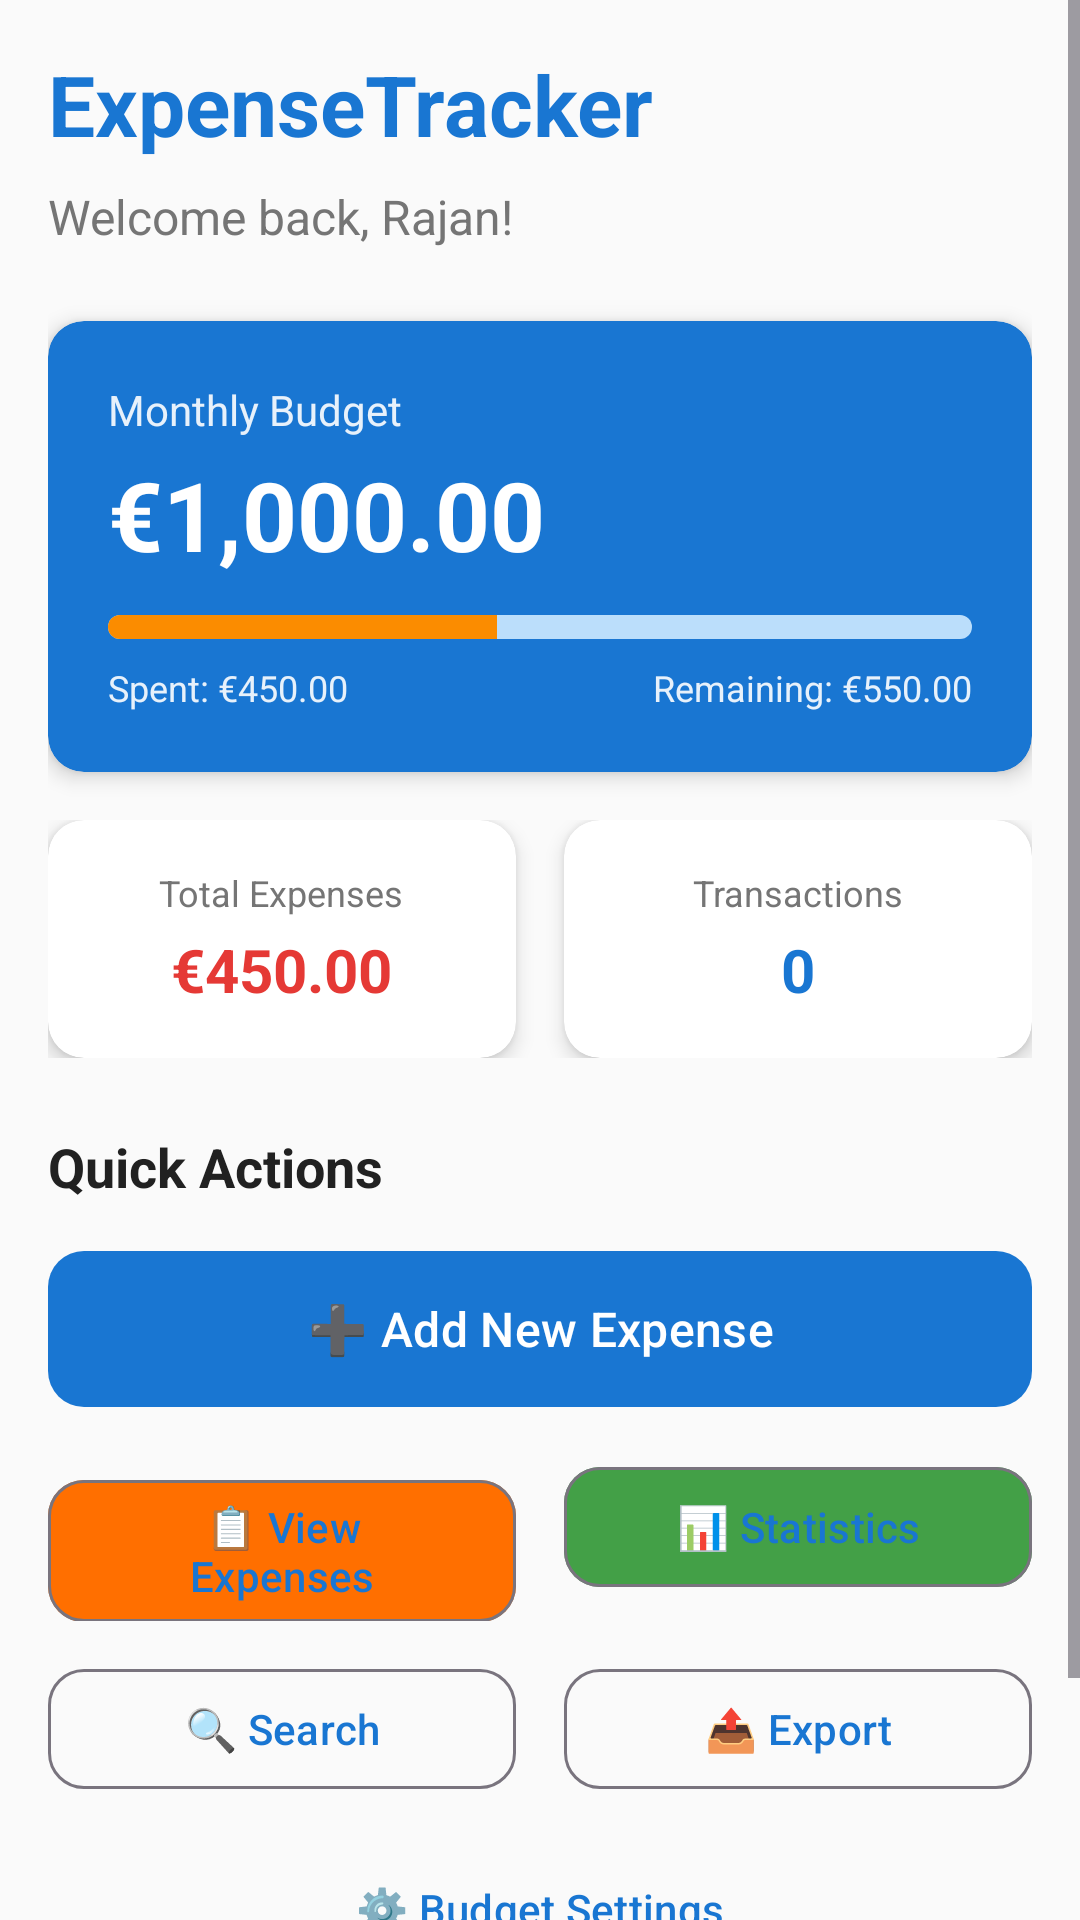

Write the Android layout XML for this screen, with the resource values it uses.
<!-- AndroidManifest.xml: application theme Theme.ExpenseTracker -->
<!-- res/layout/activity_main.xml -->
<?xml version="1.0" encoding="utf-8"?>
<ScrollView xmlns:android="http://schemas.android.com/apk/res/android"
    xmlns:app="http://schemas.android.com/apk/res-auto"
    xmlns:tools="http://schemas.android.com/tools"
    android:layout_width="match_parent"
    android:layout_height="match_parent"
    android:background="@color/background"
    tools:context=".MainActivity">

    <LinearLayout
        android:layout_width="match_parent"
        android:layout_height="wrap_content"
        android:orientation="vertical"
        android:padding="16dp">

        
        <TextView
            android:layout_width="wrap_content"
            android:layout_height="wrap_content"
            android:text="ExpenseTracker"
            android:textSize="28sp"
            android:textStyle="bold"
            android:textColor="@color/primary"
            android:layout_marginBottom="8dp"/>

        <TextView
            android:id="@+id/tvWelcome"
            android:layout_width="wrap_content"
            android:layout_height="wrap_content"
            android:text="Welcome back, Rajan!"
            android:textSize="16sp"
            android:textColor="@color/text_secondary"
            android:layout_marginBottom="24dp"/>

        
        <androidx.cardview.widget.CardView
            android:layout_width="match_parent"
            android:layout_height="wrap_content"
            android:layout_marginBottom="16dp"
            app:cardCornerRadius="12dp"
            app:cardElevation="4dp"
            app:cardBackgroundColor="@color/primary">

            <LinearLayout
                android:layout_width="match_parent"
                android:layout_height="wrap_content"
                android:orientation="vertical"
                android:padding="20dp">

                <TextView
                    android:layout_width="wrap_content"
                    android:layout_height="wrap_content"
                    android:text="Monthly Budget"
                    android:textColor="@color/white"
                    android:textSize="14sp"
                    android:alpha="0.9"/>

                <TextView
                    android:id="@+id/tvBudget"
                    android:layout_width="wrap_content"
                    android:layout_height="wrap_content"
                    android:text="€1,000.00"
                    android:textColor="@color/white"
                    android:textSize="32sp"
                    android:textStyle="bold"
                    android:layout_marginTop="4dp"
                    android:layout_marginBottom="12dp"/>

                <ProgressBar
                    android:id="@+id/progressBudget"
                    style="@android:style/Widget.ProgressBar.Horizontal"
                    android:layout_width="match_parent"
                    android:layout_height="8dp"
                    android:progress="45"
                    android:progressTint="@color/warning"
                    android:progressBackgroundTint="@color/primary_light"
                    android:layout_marginBottom="8dp"/>

                <LinearLayout
                    android:layout_width="match_parent"
                    android:layout_height="wrap_content"
                    android:orientation="horizontal">

                    <TextView
                        android:id="@+id/tvSpent"
                        android:layout_width="0dp"
                        android:layout_height="wrap_content"
                        android:layout_weight="1"
                        android:text="Spent: €450.00"
                        android:textColor="@color/white"
                        android:textSize="12sp"
                        android:alpha="0.9"/>

                    <TextView
                        android:id="@+id/tvRemaining"
                        android:layout_width="wrap_content"
                        android:layout_height="wrap_content"
                        android:text="Remaining: €550.00"
                        android:textColor="@color/white"
                        android:textSize="12sp"
                        android:alpha="0.9"/>
                </LinearLayout>
            </LinearLayout>
        </androidx.cardview.widget.CardView>

        
        <LinearLayout
            android:layout_width="match_parent"
            android:layout_height="wrap_content"
            android:orientation="horizontal"
            android:layout_marginBottom="24dp">

            
            <androidx.cardview.widget.CardView
                android:layout_width="0dp"
                android:layout_height="wrap_content"
                android:layout_weight="1"
                android:layout_marginEnd="8dp"
                app:cardCornerRadius="12dp"
                app:cardElevation="4dp">

                <LinearLayout
                    android:layout_width="match_parent"
                    android:layout_height="wrap_content"
                    android:orientation="vertical"
                    android:padding="16dp"
                    android:gravity="center">

                    <TextView
                        android:layout_width="wrap_content"
                        android:layout_height="wrap_content"
                        android:text="Total Expenses"
                        android:textSize="12sp"
                        android:textColor="@color/text_secondary"/>

                    <TextView
                        android:id="@+id/tvTotalExpenses"
                        android:layout_width="wrap_content"
                        android:layout_height="wrap_content"
                        android:text="€450.00"
                        android:textSize="20sp"
                        android:textStyle="bold"
                        android:textColor="@color/error"
                        android:layout_marginTop="4dp"/>
                </LinearLayout>
            </androidx.cardview.widget.CardView>

            
            <androidx.cardview.widget.CardView
                android:layout_width="0dp"
                android:layout_height="wrap_content"
                android:layout_weight="1"
                android:layout_marginStart="8dp"
                app:cardCornerRadius="12dp"
                app:cardElevation="4dp">

                <LinearLayout
                    android:layout_width="match_parent"
                    android:layout_height="wrap_content"
                    android:orientation="vertical"
                    android:padding="16dp"
                    android:gravity="center">

                    <TextView
                        android:layout_width="wrap_content"
                        android:layout_height="wrap_content"
                        android:text="Transactions"
                        android:textSize="12sp"
                        android:textColor="@color/text_secondary"/>

                    <TextView
                        android:id="@+id/tvTransactionCount"
                        android:layout_width="wrap_content"
                        android:layout_height="wrap_content"
                        android:text="0"
                        android:textSize="20sp"
                        android:textStyle="bold"
                        android:textColor="@color/primary"
                        android:layout_marginTop="4dp"/>
                </LinearLayout>
            </androidx.cardview.widget.CardView>
        </LinearLayout>

        
        <TextView
            android:layout_width="wrap_content"
            android:layout_height="wrap_content"
            android:text="Quick Actions"
            android:textSize="18sp"
            android:textStyle="bold"
            android:textColor="@color/text_primary"
            android:layout_marginBottom="12dp"/>

        <com.google.android.material.button.MaterialButton
            android:id="@+id/btnAddExpense"
            android:layout_width="match_parent"
            android:layout_height="60dp"
            android:text="➕ Add New Expense"
            android:textSize="16sp"
            app:cornerRadius="12dp"
            android:layout_marginBottom="12dp"
            app:backgroundTint="@color/primary"/>

        <LinearLayout
            android:layout_width="match_parent"
            android:layout_height="wrap_content"
            android:orientation="horizontal">

            <com.google.android.material.button.MaterialButton
                android:id="@+id/btnViewExpenses"
                android:layout_width="0dp"
                android:layout_height="wrap_content"
                android:layout_weight="1"
                android:text="📋 View Expenses"
                android:textSize="14sp"
                app:cornerRadius="12dp"
                android:layout_marginEnd="8dp"
                app:backgroundTint="@color/accent"
                style="@style/Widget.Material3.Button.OutlinedButton"/>

            <com.google.android.material.button.MaterialButton
                android:id="@+id/btnStatistics"
                android:layout_width="0dp"
                android:layout_height="wrap_content"
                android:layout_weight="1"
                android:text="📊 Statistics"
                android:textSize="14sp"
                app:cornerRadius="12dp"
                android:layout_marginStart="8dp"
                app:backgroundTint="@color/success"
                style="@style/Widget.Material3.Button.OutlinedButton"/>
        </LinearLayout>

        <LinearLayout
            android:layout_width="match_parent"
            android:layout_height="wrap_content"
            android:orientation="horizontal"
            android:layout_marginTop="12dp">

            <com.google.android.material.button.MaterialButton
                android:id="@+id/btnSearch"
                android:layout_width="0dp"
                android:layout_height="wrap_content"
                android:layout_weight="1"
                android:text="🔍 Search"
                android:textSize="14sp"
                app:cornerRadius="12dp"
                android:layout_marginEnd="8dp"
                style="@style/Widget.Material3.Button.OutlinedButton"/>

            <com.google.android.material.button.MaterialButton
                android:id="@+id/btnExport"
                android:layout_width="0dp"
                android:layout_height="wrap_content"
                android:layout_weight="1"
                android:text="📤 Export"
                android:textSize="14sp"
                app:cornerRadius="12dp"
                android:layout_marginStart="8dp"
                style="@style/Widget.Material3.Button.OutlinedButton"/>
        </LinearLayout>

        <com.google.android.material.button.MaterialButton
            android:id="@+id/btnSettings"
            android:layout_width="match_parent"
            android:layout_height="wrap_content"
            android:text="⚙️ Budget Settings"
            android:textSize="14sp"
            app:cornerRadius="12dp"
            android:layout_marginTop="12dp"
            style="@style/Widget.Material3.Button.TextButton"/>

        <com.google.android.material.button.MaterialButton
            android:id="@+id/btnAbout"
            android:layout_width="match_parent"
            android:layout_height="wrap_content"
            android:text="ℹ️ About Developer"
            android:textSize="14sp"
            app:cornerRadius="12dp"
            android:layout_marginTop="8dp"
            style="@style/Widget.Material3.Button.TextButton"/>

    </LinearLayout>
</ScrollView>
<!-- resources referenced by this layout -->
<resources>
  <color name="accent">#FF6F00</color>
  <color name="background">#FAFAFA</color>
  <color name="error">#E53935</color>
  <color name="primary">#1976D2</color>
  <color name="primary_light">#BBDEFB</color>
  <color name="success">#43A047</color>
  <color name="text_primary">#212121</color>
  <color name="text_secondary">#757575</color>
  <color name="warning">#FB8C00</color>
  <color name="white">#FFFFFFFF</color>
  <style name="Theme.ExpenseTracker" parent="Base.Theme.ExpenseTracker" />
  <style name="Base.Theme.ExpenseTracker" parent="Theme.Material3.Light.NoActionBar">
          <item name="colorPrimary">@color/primary</item>
          <item name="colorPrimaryDark">@color/primary_dark</item>
          <item name="colorAccent">@color/accent</item>
          <item name="android:statusBarColor">@color/primary_dark</item>
          <item name="android:windowBackground">@color/background</item>
      </style>
  <color name="primary_dark">#1565C0</color>
</resources>
